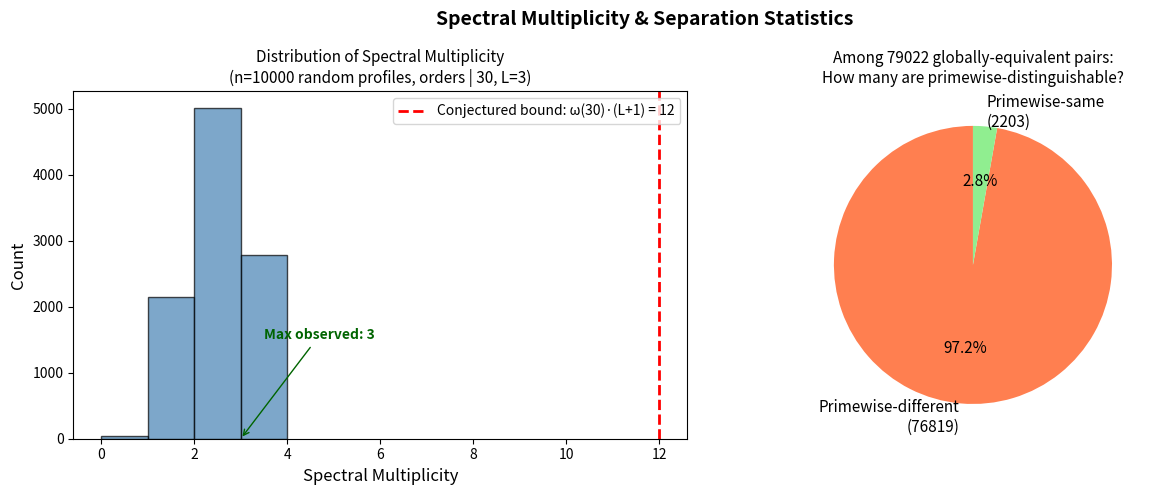

Source code (Python):
#!/usr/bin/env python3
"""
Visualization 2: Spectral Multiplicity Distribution

Computes and visualizes the distribution of spectral multiplicities across
all birth profiles with max_level=3 and torsion orders dividing 30.
Tests the spectral multiplicity bound conjecture.
"""

import matplotlib.pyplot as plt
import numpy as np
from typing import Dict, Set, List
from itertools import combinations


def prime_factors(n: int) -> Set[int]:
    if n <= 1:
        return set()
    factors = set()
    d = 2
    while d * d <= n:
        while n % d == 0:
            factors.add(d)
            n //= d
        d += 1
    if n > 1:
        factors.add(n)
    return factors


class BirthProfile:
    def __init__(self, max_level: int, orders_at: Dict[int, Set[int]]):
        self.max_level = max_level
        self.orders_at = {i: set(orders_at.get(i, set())) for i in range(max_level + 1)}

    def global_birth_set(self) -> frozenset:
        return frozenset(i for i in range(self.max_level + 1)
                         if any(m > 1 for m in self.orders_at[i]))

    def p_birth_set(self, p: int) -> frozenset:
        return frozenset(i for i in range(self.max_level + 1)
                         if any(m > 1 and m % p == 0 for m in self.orders_at[i]))

    def active_primes(self) -> set:
        all_orders = set().union(*self.orders_at.values())
        return set().union(*(prime_factors(m) for m in all_orders if m > 1))

    def spectral_multiplicity(self) -> int:
        patterns = set()
        for p in self.active_primes():
            birth = self.p_birth_set(p)
            if birth:
                patterns.add(birth)
        return len(patterns)


# Generate profiles with single orders at each level, dividing 30
N = 30
max_level = 3
divisors = [d for d in range(2, N + 1) if N % d == 0]
# divisors: [2, 3, 5, 6, 10, 15, 30]
omega_N = len(prime_factors(N))  # 3
bound = omega_N * (max_level + 1)  # 12

print(f"N = {N}, divisors = {divisors}")
print(f"ω(N) = {omega_N}, bound = {bound}")

# Generate a large sample of profiles
import random
random.seed(42)

multiplicities = []
n_samples = 10000

for _ in range(n_samples):
    orders = {}
    for level in range(max_level + 1):
        k = random.randint(0, 3)
        if k > 0:
            orders[level] = set(random.sample(divisors, min(k, len(divisors))))
    prof = BirthProfile(max_level, orders)
    multiplicities.append(prof.spectral_multiplicity())

# Also count separating pairs
n_small = 2000
profiles_small = []
for _ in range(n_small):
    orders = {}
    for level in range(max_level + 1):
        k = random.randint(0, 2)
        if k > 0:
            orders[level] = set(random.sample(divisors, min(k, len(divisors))))
    profiles_small.append(BirthProfile(max_level, orders))

# Count global-equivalent but primewise-different pairs
sep_count = 0
total_same_global = 0
global_groups: Dict[frozenset, List[int]] = {}
for i, p in enumerate(profiles_small):
    gb = p.global_birth_set()
    global_groups.setdefault(gb, []).append(i)

for gb, indices in global_groups.items():
    for a in range(len(indices)):
        for b in range(a+1, min(a+50, len(indices))):
            i, j = indices[a], indices[b]
            total_same_global += 1
            all_p = profiles_small[i].active_primes() | profiles_small[j].active_primes()
            for p in all_p:
                if profiles_small[i].p_birth_set(p) != profiles_small[j].p_birth_set(p):
                    sep_count += 1
                    break

# Plot
fig, axes = plt.subplots(1, 2, figsize=(13, 5))

# Histogram of spectral multiplicities
counts, bins, patches = axes[0].hist(multiplicities, bins=range(0, max(multiplicities) + 2),
                                      edgecolor='black', alpha=0.7, color='steelblue')
axes[0].axvline(x=bound, color='red', linestyle='--', linewidth=2,
                label=f'Conjectured bound: ω({N})·(L+1) = {bound}')
axes[0].set_xlabel('Spectral Multiplicity', fontsize=12)
axes[0].set_ylabel('Count', fontsize=12)
axes[0].set_title('Distribution of Spectral Multiplicity\n'
                   f'(n={n_samples} random profiles, orders | {N}, L={max_level})', fontsize=11)
axes[0].legend(fontsize=10)
max_observed = max(multiplicities)
axes[0].annotate(f'Max observed: {max_observed}',
                xy=(max_observed, 0), xytext=(max_observed + 0.5, max(counts) * 0.3),
                arrowprops=dict(arrowstyle='->', color='darkgreen'),
                fontsize=10, color='darkgreen', fontweight='bold')

# Pie chart: separation rate
sep_rate = sep_count / max(total_same_global, 1) * 100
no_sep = total_same_global - sep_count

axes[1].pie([sep_count, no_sep],
            labels=[f'Primewise-different\n({sep_count})', f'Primewise-same\n({no_sep})'],
            colors=['coral', 'lightgreen'],
            autopct='%1.1f%%', startangle=90,
            textprops={'fontsize': 11})
axes[1].set_title(f'Among {total_same_global} globally-equivalent pairs:\n'
                  f'How many are primewise-distinguishable?', fontsize=11)

plt.suptitle('Spectral Multiplicity & Separation Statistics',
             fontsize=14, fontweight='bold')
plt.tight_layout()
plt.savefig('spectral_multiplicity_distribution.png', dpi=150, bbox_inches='tight')
plt.close()
print(f"Max spectral multiplicity observed: {max_observed} (bound: {bound})")
print(f"Separation rate: {sep_rate:.1f}% of globally-equivalent pairs differ primewise")
print("Saved: spectral_multiplicity_distribution.png")
